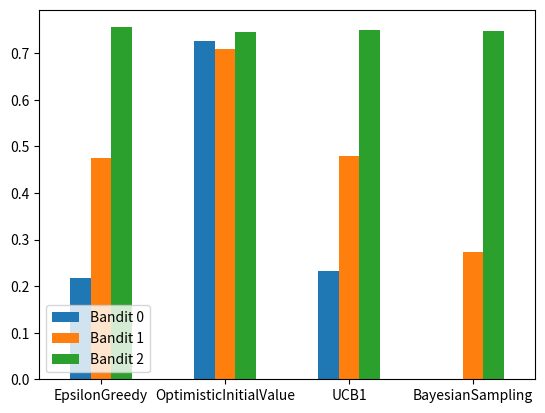

Recreate this plot in Python.
import matplotlib.pyplot as plt
import numpy as np
import pandas as pd

class BanditArm:
    def __init__(self, p, d, p_init = 0., n=0. ):
        # p: the win rate
        self.p = p
        self.dist = d
        self.p_estimate = p_init #initial p estimate
        self.N = n # num samples collected so far

    def pull(self):
        # draw a 1 with probability p
        sample = 0.
        if self.dist == "norm":
            sample = np.random.randn()
        elif self.dist == "beta":
            sample = np.random.beta()
        else:
            sample = np.random.random()
        return sample < self.p

    def update(self, x):
        self.N += 1.
        self.p_estimate = ((self.N - 1)*self.p_estimate + x) / self.N
        

class EpsilonGreedy:
    def __init__(self, bandit_probabilities):
        self.bandits =  [BanditArm(p,d) for p,d in bandit_probabilities]
        self.rewards = None

    def run(self, num_trials, eps ):

        self.rewards = np.zeros(num_trials)
        self.num_trials = num_trials
        
        num_times_explored = 0
        num_times_exploited = 0
        num_optimal = 0
        optimal_j = np.argmax([b.p for b in self.bandits])
        print("optimal j:", optimal_j)

        for i in range(num_trials):
              
            # use epsilon-greedy to select the next bandit
            if np.random.random() < eps:
                num_times_explored += 1
                j = np.random.randint(len(self.bandits))
            else:
                num_times_exploited += 1
                j = np.argmax([b.p_estimate for b in self.bandits])

            if j == optimal_j:
                num_optimal += 1

            # pull the arm for the bandit with the largest sample
            x = self.bandits[j].pull()
            
            # update rewards log
            self.rewards[i] = x

            # update the distribution for the bandit whose arm we just pulled
            self.bandits[j].update(x)

        # print mean estimates for each bandit
        for b in self.bandits:
            print("mean estimate:", b.p_estimate)

        # print total reward
        print("total reward earned:", self.rewards.sum())
        print("overall win rate:", self.rewards.sum() / num_trials)
        print("num_times_explored:", num_times_explored)
        print("num_times_exploited:", num_times_exploited)
        print("num times selected each bandit:", [b.N for b in self.bandits])
        print("\n")

    def plot( self,  fig = None, save_path = None ):
        if not fig:
            fig, _ = plt.subplots()

        # plot the results
        cumulative_rewards = np.cumsum(self.rewards)
        win_rates = cumulative_rewards / (np.arange(self.num_trials) + 1)
        plt.plot(win_rates)
        if save_path:
            plt.savefig(save_path)


class OptimisticInitialValue:
    def __init__(self, bandit_probabilities):
        self.bandits =  [BanditArm(p,d, 5.0, 1) for p,d in bandit_probabilities]
        self.rewards = None
        
    def run(self, num_trials ):

        self.rewards = np.zeros(num_trials)
        self.num_trials = num_trials
        
        for i in range(num_trials):
            # use optimistic initial values to select the next bandit
            j = np.argmax([b.p_estimate for b in self.bandits])
            
            # pull the arm for the bandit with the largest sample
            x = self.bandits[j].pull()

            # update rewards log
            self.rewards[i] = x
            
            # update the distribution for the bandit whose arm we just pulled
            self.bandits[j].update(x)

        # print mean estimates for each bandit
        for b in self.bandits:
            print("mean estimate:", b.p_estimate)

        # print total reward
        print("total reward earned:", self.rewards.sum())
        print("overall win rate:", self.rewards.sum() / num_trials)
        print("num times selected each bandit:", [b.N for b in self.bandits])
        print("\n")
        
    def plot( self,  fig = None, save_path = None ):
        if not fig:
            fig, _ = plt.subplots()

        # plot the results
        cumulative_rewards = np.cumsum(self.rewards)
        win_rates = cumulative_rewards / (np.arange(self.num_trials) + 1)
        plt.plot(win_rates)
        if save_path:
            plt.savefig(save_path)


class UCB1:
    def __init__(self, bandit_probabilities):
        self.bandits =  [BanditArm(p,d) for p,d in bandit_probabilities]
        self.rewards = None

    def ucb(self, mean, n, nj):
        return mean + np.sqrt(2*np.log(n) / nj)
        
    def run(self, num_trials ):

        self.rewards = np.zeros(num_trials)
        self.num_trials = num_trials
        total_plays = 0

        # initialization: play each bandit once to avoid initital infinities
        for j in range(len(self.bandits)):
            x = self.bandits[j].pull()
            total_plays += 1
            self.bandits[j].update(x)
        
        for i in range(num_trials):
            j = np.argmax([self.ucb(b.p_estimate, total_plays, b.N) for b in self.bandits])
            x = self.bandits[j].pull()
            total_plays += 1
            self.bandits[j].update(x)

            # for the plot
            self.rewards[i] = x
            
        # print mean estimates for each bandit
        for b in self.bandits:
            print("mean estimate:", b.p_estimate)

        # print total reward
        print("total reward earned:", self.rewards.sum())
        print("overall win rate:", self.rewards.sum() / num_trials)
        print("num times selected each bandit:", [b.N for b in self.bandits])
        print("\n")

    def plot( self,  fig = None, save_path = None ):
        if not fig:
            fig, _ = plt.subplots()

        # plot the results
        cumulative_rewards = np.cumsum(self.rewards)
        win_rates = cumulative_rewards / (np.arange(self.num_trials) + 1)
        plt.plot(win_rates)
        if save_path:
            plt.savefig(save_path)


class BayesianSampling:
    #Using bernoulli/beta distribution prior/posterior
    
    def __init__(self, bandit_probabilities):
        self.bandits =  [BanditArm(p,d) for p,d in bandit_probabilities]
        self.posterior = [ [1,1] for i in self.bandits ] #alpha/beta values
        self.rewards = None

    def updatePosterior(self, idx, x):
        self.posterior[idx][0] += x
        self.posterior[idx][1] += 1 - x

    def sample(self, idx):
        return np.random.beta(self.posterior[idx][0], self.posterior[idx][1])     
    def run(self, num_trials ):

        self.rewards = np.zeros(num_trials)
        self.num_trials = num_trials

        sample_points = [ 2^i for i in range(2, int(np.log(num_trials)),1 )]
        self.rewards = np.zeros(num_trials)
        
        for i in range(num_trials):
            # Thompson sampling
            j = np.argmax([self.sample(idx) for idx, b in enumerate(self.bandits)])

            # plot the posteriors
            #if i in sample_points:
            #    self.plot(self.bandits, i)

            # pull the arm for the bandit with the largest sample
            x = self.bandits[j].pull()

            # update rewards
            self.rewards[i] = x
                
            # update the distribution for the bandit whose arm we just pulled
            self.bandits[j].update(x)
            self.updatePosterior(j, x)
        
        # print mean estimates for each bandit
        for i, b in enumerate(self.bandits):
            print("mean estimate:", self.posterior[i][0]*1.0/num_trials)

        # print total reward
        print("total reward earned:", self.rewards.sum())
        print("overall win rate:", self.rewards.sum() / num_trials)
        print("num times selected each bandit:", [b.N for b in self.bandits])
        print("\n")

    def plot( self,  fig = None, save_path = None ):
        if not fig:
            fig, _ = plt.subplots()

        # plot the results
        cumulative_rewards = np.cumsum(self.rewards)
        win_rates = cumulative_rewards / (np.arange(self.num_trials) + 1)
        plt.plot(win_rates)
        if save_path:
            plt.savefig(save_path)

            
def run_experiments():

    np.random.seed(100)

    num_trials = 10000
    
    bandit_ps = [0.2, 0.5, 0.75]
    bandit_dists = [None for i in bandit_ps]
    bandits = np.array([ (i,j) for i,j in zip(bandit_ps, bandit_dists)])

    labels = []
    rewards = []
    probs = []
    
    fig, _ = plt.subplots()
    plt.plot(np.ones(num_trials)*np.max(bandit_ps))
    labels.append("Optimal")
    
    expt = EpsilonGreedy(bandits)
    expt.run(num_trials, eps = 0.1)
    expt.plot(fig, None)
    labels.append("{}".format(expt.__class__.__name__))
    rewards.append(expt.rewards.sum())
    probs.append([ b.p_estimate for b in expt.bandits])
    
    expt = OptimisticInitialValue(bandits)
    expt.run(num_trials)
    expt.plot(fig, None)
    labels.append("{}".format(expt.__class__.__name__))
    rewards.append(expt.rewards.sum())
    probs.append([ b.p_estimate for b in expt.bandits])

    expt = UCB1(bandits)
    expt.run(num_trials)
    expt.plot(fig, None)
    labels.append("{}".format(expt.__class__.__name__))
    rewards.append(expt.rewards.sum())
    probs.append([ b.p_estimate for b in expt.bandits])

    expt = BayesianSampling(bandits)
    expt.run(num_trials)
    expt.plot(fig, None)
    labels.append("{}".format(expt.__class__.__name__))
    rewards.append(expt.rewards.sum())
    probs.append([ b.p_estimate for b in expt.bandits])
    
    plt.legend(labels=labels, loc='lower right')
    #plt.show()


    plt.clf()
    plt.bar(labels[1:], rewards)
    plt.plot([ num_trials*np.max(bandit_ps) for i in range(4)])
    #plt.show()
    

    plt.clf()
    probs2 = {}
    for i, item in enumerate(probs):
        for j,k in enumerate(item):
            if not probs2.get( "Bandit {}".format(j) ):
                probs2[ "Bandit {}".format(j) ] = []
            probs2[ "Bandit {}".format(j) ].append(k)
            #probs2.append( (labels[i+1], "Bandit {}".format(j), k) )
    probs2 = pd.DataFrame(probs2, index = labels[1:])
    #gp = probs2.groupby("bandits")
    #print(gp)
    ax = probs2.plot.bar(rot=0 )
    ax.legend(loc=3)  
    plt.show()
    print(probs2)
    
if __name__ == "__main__":
    run_experiments()
